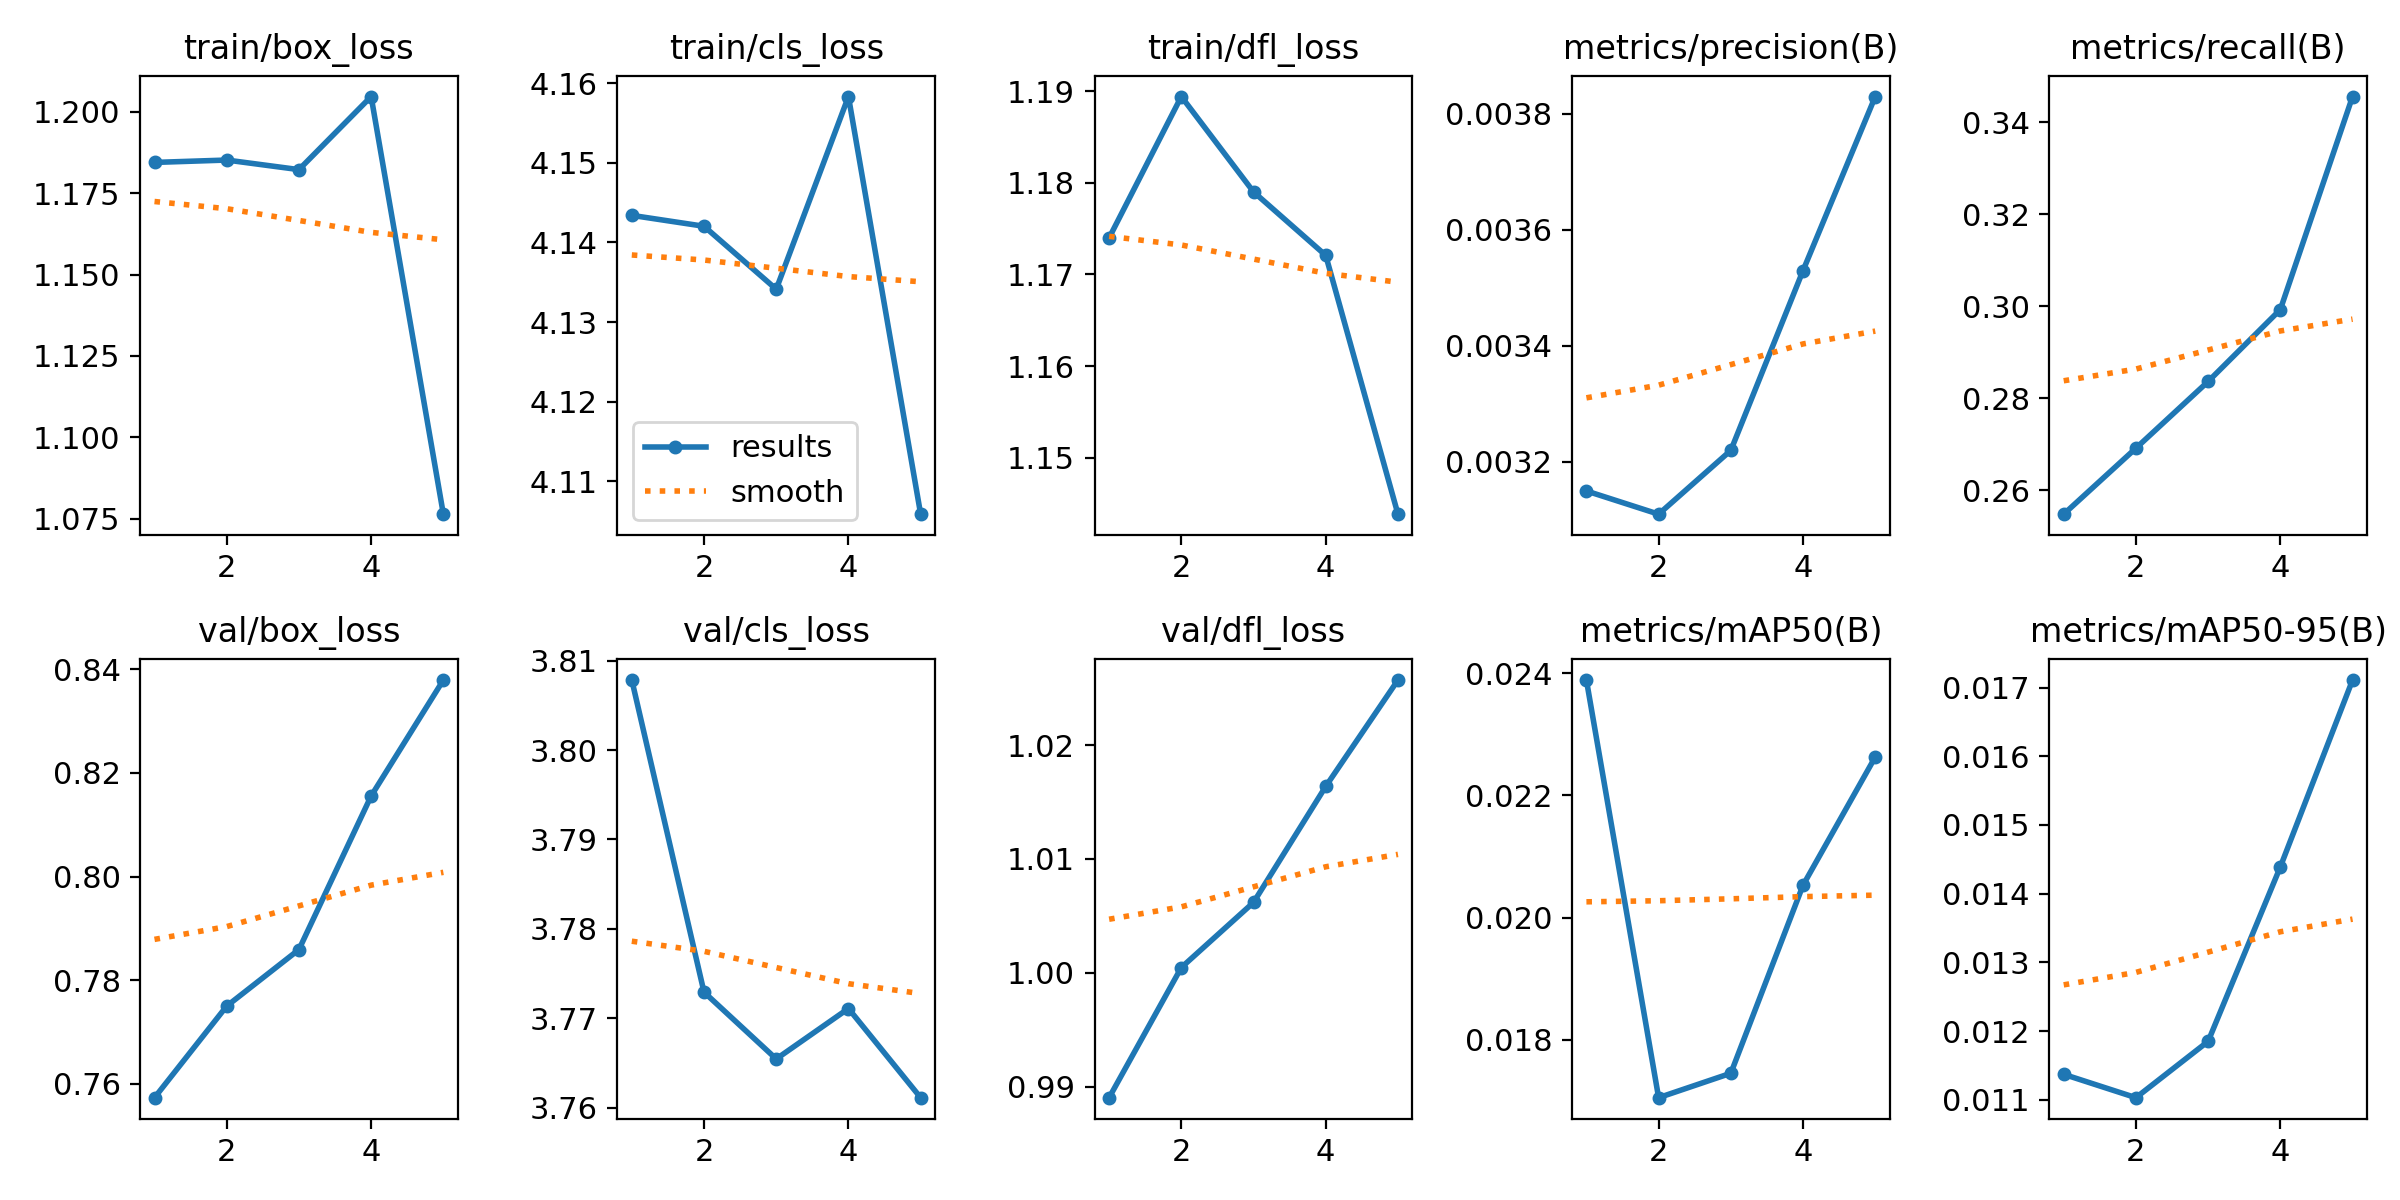

Values plotted in this chart, from the file beside it:
epoch, time, train/box_loss, train/cls_loss, train/dfl_loss, metrics/precision(B), metrics/recall(B), metrics/mAP50(B), metrics/mAP50-95(B), val/box_loss, val/cls_loss, val/dfl_loss, lr/pg0, lr/pg1, lr/pg2
1, 2.296, 1.184, 4.143, 1.174, 0.00315, 0.2548, 0.02389, 0.01137, 0.7573, 3.808, 0.9891, 0.07604, 3.79442e-05, 3.79442e-05
2, 3.889, 1.185, 4.142, 1.189, 0.00311, 0.2691, 0.01705, 0.01103, 0.775, 3.773, 1, 0.05106, 6.21304e-05, 6.21304e-05
3, 5.358, 1.182, 4.134, 1.179, 0.00322, 0.2836, 0.01745, 0.01185, 0.7859, 3.765, 1.006, 0.02607, 7.06647e-05, 7.06647e-05
4, 6.855, 1.205, 4.158, 1.172, 0.00353, 0.2993, 0.02053, 0.01439, 0.8155, 3.771, 1.016, 0.001064, 6.3547e-05, 6.3547e-05
5, 8.352, 1.076, 4.106, 1.144, 0.00383, 0.3456, 0.02263, 0.01711, 0.8379, 3.761, 1.026, 3.2885e-05, 3.2885e-05, 3.2885e-05
